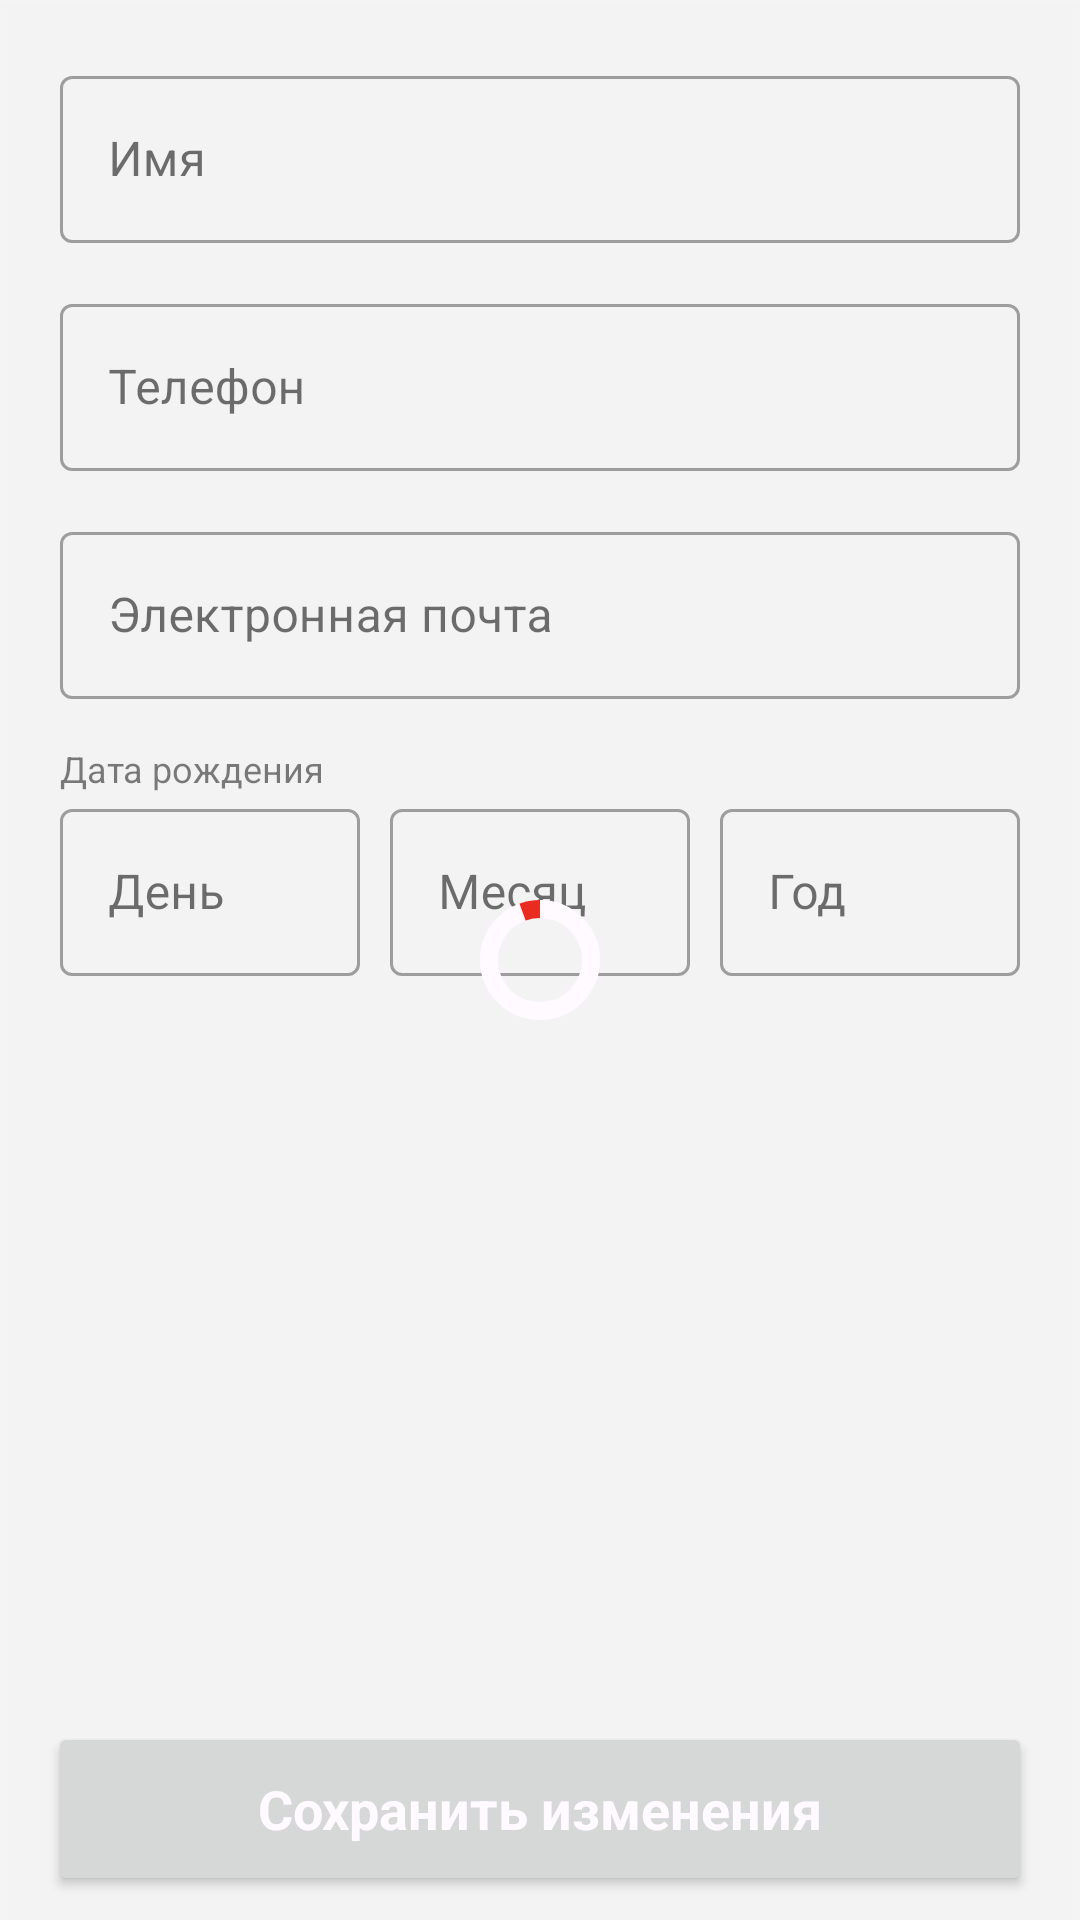

Layout XML and referenced resources for this Android screen:
<!-- AndroidManifest.xml: application theme Theme.PizzaMobileApp -->
<!-- res/layout/fragment_edit_profile.xml -->
<?xml version="1.0" encoding="utf-8"?>
<androidx.constraintlayout.widget.ConstraintLayout xmlns:android="http://schemas.android.com/apk/res/android"
    xmlns:app="http://schemas.android.com/apk/res-auto"
    xmlns:tools="http://schemas.android.com/tools"
    android:layout_width="match_parent"
    android:layout_height="match_parent"
    tools:context=".ui.fragments.profile.EditProfileFragment">

    <include
        android:id="@+id/loader_layout"
        layout="@layout/layout_circular_loader"
        android:layout_width="match_parent"
        android:layout_height="match_parent"
        app:layout_constraintBottom_toBottomOf="parent"
        app:layout_constraintEnd_toEndOf="parent"
        app:layout_constraintStart_toStartOf="parent"
        app:layout_constraintTop_toTopOf="parent" />

    <androidx.core.widget.NestedScrollView
        android:layout_width="match_parent"
        android:layout_height="match_parent"
        app:layout_constraintEnd_toEndOf="parent"
        app:layout_constraintStart_toStartOf="parent"
        app:layout_constraintTop_toTopOf="parent">

        <androidx.constraintlayout.widget.ConstraintLayout
            android:id="@+id/constraint_layout_edit_profile"
            android:layout_width="match_parent"
            android:layout_height="wrap_content"
            android:padding="20dp">

            <com.google.android.material.textfield.TextInputLayout
                android:id="@+id/profile_edit_name"
                style="@style/Widget.MaterialComponents.TextInputLayout.OutlinedBox"
                android:layout_width="match_parent"
                android:layout_height="wrap_content"
                android:layout_marginBottom="15dp"
                android:hint="@string/profile_edit_name"
                app:layout_constraintBottom_toTopOf="@id/registration_edit_number"
                app:layout_constraintEnd_toEndOf="parent"
                app:layout_constraintStart_toStartOf="parent"
                app:layout_constraintTop_toTopOf="parent">

                <com.google.android.material.textfield.TextInputEditText
                    android:layout_width="match_parent"
                    android:layout_height="wrap_content" />

            </com.google.android.material.textfield.TextInputLayout>

            <com.google.android.material.textfield.TextInputLayout
                android:id="@+id/registration_edit_number"
                style="@style/Widget.MaterialComponents.TextInputLayout.OutlinedBox"
                android:layout_width="match_parent"
                android:layout_height="wrap_content"
                android:layout_marginBottom="15dp"
                android:hint="@string/profile_edit_number"
                app:layout_constraintBottom_toTopOf="@id/registration_email"
                app:layout_constraintEnd_toEndOf="parent"
                app:layout_constraintStart_toStartOf="parent"
                app:layout_constraintTop_toBottomOf="@id/profile_edit_name">

                <com.google.android.material.textfield.TextInputEditText
                    android:layout_width="match_parent"
                    android:layout_height="wrap_content"
                    android:enabled="false" />

            </com.google.android.material.textfield.TextInputLayout>

            <com.google.android.material.textfield.TextInputLayout
                android:id="@+id/registration_email"
                style="@style/Widget.MaterialComponents.TextInputLayout.OutlinedBox"
                android:layout_width="match_parent"
                android:layout_height="wrap_content"
                android:layout_marginBottom="15dp"
                android:hint="@string/profile_edit_email"
                app:layout_constraintBottom_toTopOf="@id/birthdate_desc"
                app:layout_constraintEnd_toEndOf="parent"
                app:layout_constraintStart_toStartOf="parent"
                app:layout_constraintTop_toBottomOf="@id/registration_edit_number">

                <com.google.android.material.textfield.TextInputEditText
                    android:layout_width="match_parent"
                    android:layout_height="wrap_content" />

            </com.google.android.material.textfield.TextInputLayout>

            <TextView
                android:id="@+id/birthdate_desc"
                android:layout_width="match_parent"
                android:layout_height="wrap_content"
                android:text="@string/profile_edit_birthdate"
                android:textSize="12sp"
                app:layout_constraintBottom_toTopOf="@id/linear_layout_birthdate_edit_profile"
                app:layout_constraintEnd_toEndOf="parent"
                app:layout_constraintStart_toStartOf="parent"
                app:layout_constraintTop_toBottomOf="@id/registration_email" />

            <LinearLayout
                android:id="@+id/linear_layout_birthdate_edit_profile"
                android:layout_width="match_parent"
                android:layout_height="wrap_content"
                android:baselineAligned="false"
                android:orientation="horizontal"
                app:layout_constraintBottom_toBottomOf="parent"
                app:layout_constraintEnd_toEndOf="parent"
                app:layout_constraintStart_toStartOf="parent"
                app:layout_constraintTop_toBottomOf="@id/birthdate_desc">

                <com.google.android.material.textfield.TextInputLayout
                    android:id="@+id/registration_day_birthdate_edit_profile"
                    style="@style/Widget.MaterialComponents.TextInputLayout.OutlinedBox"
                    android:layout_width="0dp"
                    android:layout_height="wrap_content"
                    android:layout_marginEnd="5dp"
                    android:layout_weight="1"
                    android:hint="@string/profile_edit_day">

                    <com.google.android.material.textfield.TextInputEditText
                        android:layout_width="match_parent"
                        android:layout_height="wrap_content"
                        android:enabled="false"
                        android:inputType="number"
                        android:maxLength="2" />

                </com.google.android.material.textfield.TextInputLayout>

                <com.google.android.material.textfield.TextInputLayout
                    android:id="@+id/registration_month_birthdate_edit_profile"
                    style="@style/Widget.MaterialComponents.TextInputLayout.OutlinedBox"
                    android:layout_width="0dp"
                    android:layout_height="wrap_content"
                    android:layout_marginStart="5dp"
                    android:layout_marginEnd="5dp"
                    android:layout_weight="1"
                    android:hint="@string/profile_edit_month">

                    <com.google.android.material.textfield.TextInputEditText
                        android:layout_width="match_parent"
                        android:layout_height="wrap_content"
                        android:enabled="false"
                        android:inputType="number"
                        android:maxLength="2" />

                </com.google.android.material.textfield.TextInputLayout>

                <com.google.android.material.textfield.TextInputLayout
                    android:id="@+id/registration_year_birthdate_edit_profile"
                    style="@style/Widget.MaterialComponents.TextInputLayout.OutlinedBox"
                    android:layout_width="0dp"
                    android:layout_height="wrap_content"
                    android:layout_marginStart="5dp"
                    android:layout_weight="1"
                    android:hint="@string/profile_edit_age">

                    <com.google.android.material.textfield.TextInputEditText
                        android:layout_width="match_parent"
                        android:layout_height="wrap_content"
                        android:enabled="false"
                        android:inputType="number"
                        android:maxLength="4" />

                </com.google.android.material.textfield.TextInputLayout>

            </LinearLayout>

        </androidx.constraintlayout.widget.ConstraintLayout>

    </androidx.core.widget.NestedScrollView>

    <Button
        android:id="@+id/confirm_edit_profile_button"
        android:layout_width="match_parent"
        android:layout_height="58dp"
        android:layout_marginStart="16dp"
        android:layout_marginEnd="16dp"
        android:layout_marginBottom="8dp"
        android:text="@string/update_info"
        android:textAppearance="@style/TextAppearance.AppCompat.Large"
        android:textColor="@color/white"
        android:textSize="18sp"
        android:textStyle="bold"
        app:cornerRadius="30dp"
        app:layout_constraintBottom_toBottomOf="parent"
        app:layout_constraintEnd_toEndOf="parent"
        app:layout_constraintStart_toStartOf="parent" />


</androidx.constraintlayout.widget.ConstraintLayout>
<!-- res/layout/layout_circular_loader.xml (included above) -->
<?xml version="1.0" encoding="utf-8"?>
<FrameLayout xmlns:android="http://schemas.android.com/apk/res/android"
    xmlns:app="http://schemas.android.com/apk/res-auto"
    android:id="@+id/loader_frame_layout"
    android:layout_width="match_parent"
    android:layout_height="match_parent"
    android:layout_gravity="center"
    android:background="@color/loader_background_color"
    android:translationZ="2dp">

    <com.google.android.material.progressindicator.CircularProgressIndicator
        android:id="@+id/circular_loader"
        android:layout_width="wrap_content"
        android:layout_height="wrap_content"
        android:layout_gravity="center"
        android:indeterminate="true"
        app:indicatorColor="@color/red_primary"
        app:indicatorDirectionCircular="clockwise"
        app:trackColor="@color/white"
        app:trackThickness="6dp" />

</FrameLayout>
<!-- resources referenced by this layout -->
<resources>
  <color name="loader_background_color">#1AAAAAAA</color>
  <color name="red_primary">#EA2B1F</color>
  <color name="white">#FFFAFF</color>
  <string name="profile_edit_age">Год</string>
  <string name="profile_edit_birthdate">Дата рождения</string>
  <string name="profile_edit_day">День</string>
  <string name="profile_edit_email">Электронная почта</string>
  <string name="profile_edit_month">Месяц</string>
  <string name="profile_edit_name">Имя</string>
  <string name="profile_edit_number">Телефон</string>
  <string name="update_info">Сохранить изменения</string>
  <style name="Theme.PizzaMobileApp" parent="Theme.MaterialComponents.DayNight.DarkActionBar">
  
          <item name="colorPrimary">@color/green_primary</item>
          <item name="colorPrimaryVariant">@color/green_primary_dark</item>
          <item name="colorOnPrimary">@color/white</item>
  
          <item name="colorSecondary">@color/red_primary</item>
          <item name="colorSecondaryVariant">@color/red_primary_dark</item>
          <item name="colorOnSecondary">@color/black</item>
          
          <item name="android:statusBarColor">?attr/colorPrimaryVariant</item>
          
      </style>
  <color name="green_primary">#00A676</color>
  <color name="green_primary_dark">#007C58</color>
  <color name="red_primary_dark">#CA261C</color>
  <color name="black">#333030</color>
</resources>
